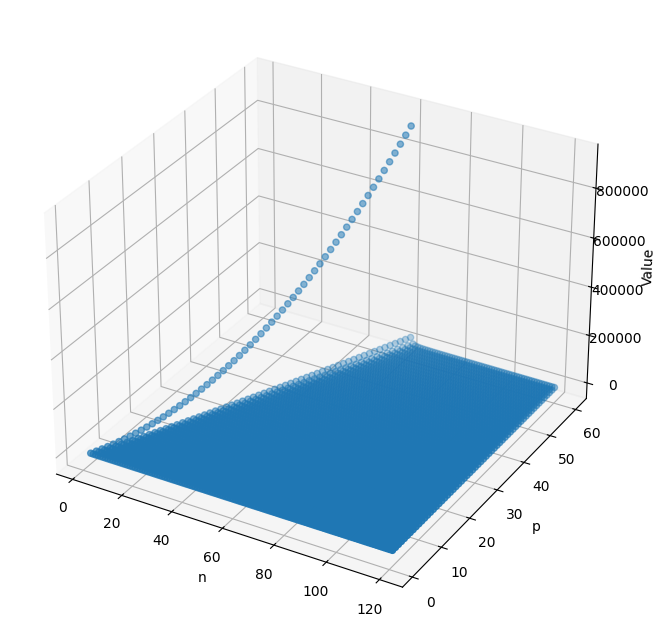

The script that saved this image:
import numpy as np
import matplotlib.pyplot as plt
import seaborn as sns
from scipy.stats import f
from matplotlib import rcParams

# Set the global font to be Garamond, size 10 (or any other size you want)
rcParams['font.family'] = 'Garamond'
rcParams['font.size'] = 10

alpha = 0.05
n_values = np.arange(2, 121, 1)
p_values = np.arange(1, 61, 1)

# Create a meshgrid for n and p values
n, p = np.meshgrid(n_values, p_values)

# Calculate the function values
z = ((n-1)*p)/(n-p)*f.ppf(1-alpha, p, n-p)

# Create a scatter plot
fig = plt.figure(figsize=(10, 8))
ax = fig.add_subplot(111, projection='3d')
ax.scatter(n, p, z)

ax.set_xlabel('n')
ax.set_ylabel('p')
ax.set_zlabel('Value')

sns.set_style("darkgrid")

plt.show()




# import numpy as np
# import matplotlib.pyplot as plt
# from matplotlib.patches import Ellipse
# from matplotlib import rcParams
# from matplotlib.lines import Line2D

# # 设置全局字体为SimSun
# rcParams['font.family'] = 'SimSun'

# # 定义给定的变量
# x_bar = np.array([0.564, 0.603])
# mu = np.array([0.55, 0.60])
# S = np.array([[0.0144, 0.0117], [0.0117, 0.0146]])
# S_inv = np.array([[203.018, -163.391], [-163.391, 200.228]])

# # 计算S的特征值和特征向量
# eigvals, eigvecs = np.linalg.eig(S)

# # 计算椭圆的旋转角度
# angle = np.degrees(np.arctan2(*eigvecs[:, 0][::-1]))

# # 计算椭圆的宽度和高度
# width, height = 2 * np.sqrt(eigvals)

# # 创建新的图形
# fig, ax = plt.subplots()

# # 绘制椭圆
# ellipse = Ellipse(xy=x_bar, width=width, height=height, angle=angle, edgecolor='r', fc='None', lw=2, zorder=4)
# ax.add_patch(ellipse)

# # 绘制椭圆的中心
# ax.scatter(*x_bar, color='red')

# # 绘制假设的均值向量
# ax.scatter(*mu, color='blue', label='假设的均值向量 ({}, {})'.format(*mu))

# # 设置图形的限制
# ax.set_xlim(0.4, 0.7)
# ax.set_ylim(0.4, 0.8)

# # 设置图形的标签
# ax.set_xlabel('x1')
# ax.set_ylabel('x2')

# # 添加图例
# ax.legend()

# plt.show()